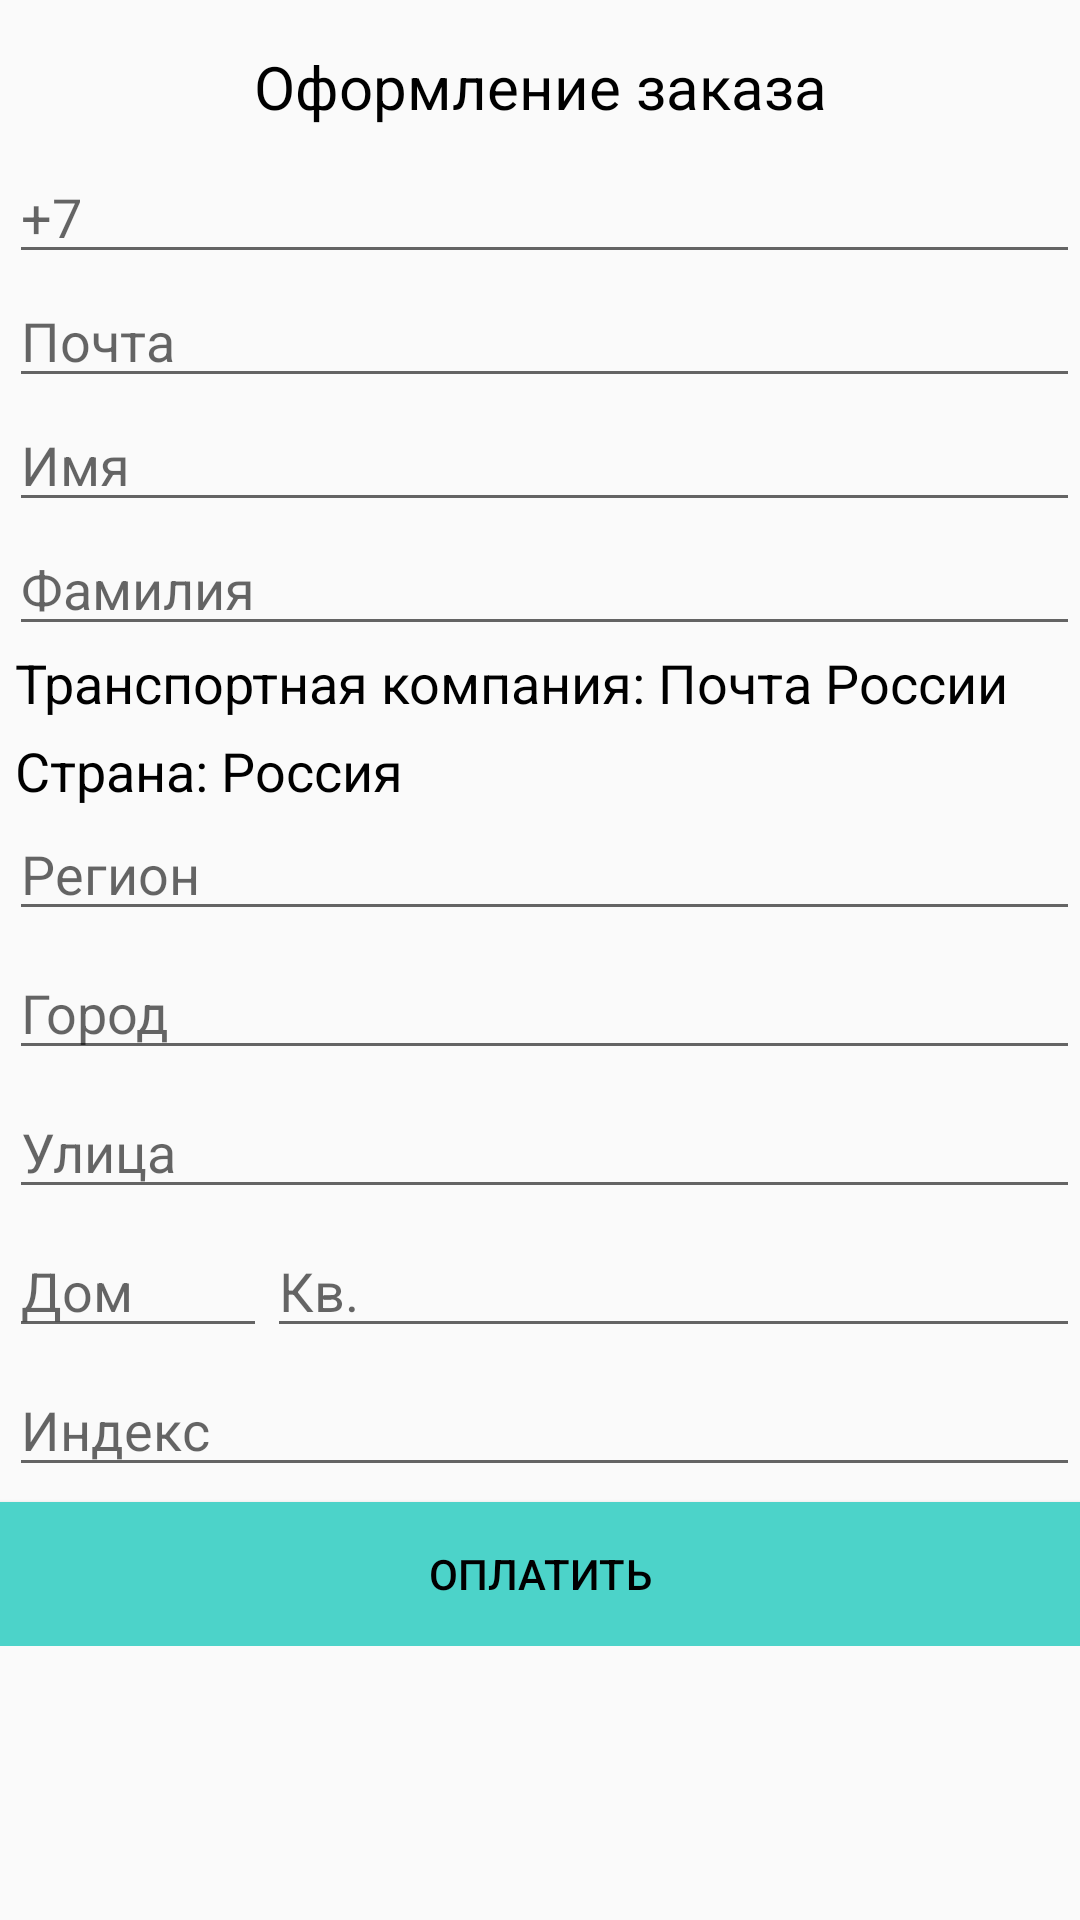

Write the Android layout XML for this screen, with the resource values it uses.
<!-- AndroidManifest.xml: application theme AppTheme.NoActionBar -->
<!-- res/layout/fragment_order.xml -->
<?xml version="1.0" encoding="utf-8"?>
<android.support.design.widget.CoordinatorLayout xmlns:android="http://schemas.android.com/apk/res/android"
    xmlns:tools="http://schemas.android.com/tools"
    android:layout_width="match_parent"
    android:layout_height="match_parent"
    android:fitsSystemWindows="true"
    tools:context="simo.com.alco.MainActivity"
    >

    <ScrollView
        android:id="@+id/main_order"
        android:layout_width="match_parent"
        android:layout_height="wrap_content">

        <LinearLayout
            android:layout_width="match_parent"
            android:layout_height="wrap_content"
            android:orientation="vertical">


            <TextView
                android:id="@+id/textView6"
                android:layout_width="match_parent"
                android:layout_height="42dp"
                android:layout_gravity="center"
                android:layout_marginLeft="0dp"
                android:layout_marginTop="8dp"
                android:layout_marginRight="0dp"
                android:gravity="center"
                android:paddingRight="0dp"
                android:text="Оформление заказа"
                android:textColor="@color/black"
                android:textSize="20sp" />


            <EditText
                android:id="@+id/phoneEditText"
                android:layout_width="match_parent"
                android:layout_height="wrap_content"
                android:layout_marginLeft="3dp"
                android:ems="10"
                android:hint="+7"
                android:inputType="phone"
                android:maxLength="15"
                android:phoneNumber="true" />

            <EditText
                android:id="@+id/emailEditText"
                android:layout_width="match_parent"
                android:layout_height="wrap_content"
                android:layout_marginLeft="3dp"
                android:ems="10"
                android:hint="Почта"
                android:inputType="textEmailAddress" />
            <EditText
                android:id="@+id/firstnameEditText"
                android:layout_width="match_parent"
                android:layout_height="wrap_content"
                android:layout_marginLeft="3dp"
                android:ems="10"
                android:hint="Имя"
                android:inputType="textPersonName" />

            <EditText
                android:id="@+id/lastnameEditText"
                android:layout_width="match_parent"
                android:layout_height="wrap_content"
                android:layout_marginLeft="3dp"
                android:ems="10"
                android:hint="Фамилия"
                android:inputType="textPersonName" />
            <TextView
                android:id="@+id/textView8"
                android:layout_width="match_parent"
                android:layout_height="wrap_content"
                android:layout_marginLeft="5dp"
                android:text="Транспортная компания: Почта России"
                android:textColor="@color/black"
                android:textSize="18sp" />


            <TextView
                android:id="@+id/textView110"
                android:layout_width="match_parent"
                android:layout_height="wrap_content"
                android:layout_marginLeft="5dp"
                android:layout_marginTop="5dp"
                android:text="Страна: Россия"
                android:textColor="@color/black"
                android:textSize="18sp" />

            <AutoCompleteTextView
                android:id="@+id/regionSelector"
                android:layout_width="match_parent"
                android:layout_height="wrap_content"
                android:layout_marginLeft="3dp"
                android:ems="10"
                android:hint="Регион" />

            <AutoCompleteTextView
                android:id="@+id/citySelector"
                android:layout_width="match_parent"
                android:layout_height="wrap_content"
                android:layout_marginLeft="3dp"
                android:layout_marginTop="5dp"
                android:ems="10"
                android:hint="Город" />

            <AutoCompleteTextView
                android:id="@+id/streetSelector"
                android:layout_width="match_parent"
                android:layout_height="wrap_content"
                android:layout_marginLeft="3dp"
                android:layout_marginTop="5dp"
                android:ems="10"
                android:hint="Улица" />

            <LinearLayout
                android:layout_width="match_parent"
                android:layout_height="wrap_content"
                android:orientation="horizontal">

                <AutoCompleteTextView
                    android:id="@+id/houseSelector"
                    android:layout_width="86dp"
                    android:layout_height="wrap_content"
                    android:layout_marginLeft="3dp"
                    android:layout_marginTop="5dp"
                    android:ems="10"
                    android:hint="Дом" />

                <EditText
                    android:id="@+id/flatSelector"
                    android:layout_width="wrap_content"
                    android:layout_height="wrap_content"
                    android:layout_marginTop="5dp"
                    android:layout_weight="1"
                    android:ems="10"
                    android:hint="Кв."
                    android:inputType="textPersonName|number" />

            </LinearLayout>

            <EditText
                android:id="@+id/postalCodeSelector"
                android:layout_width="match_parent"
                android:layout_height="wrap_content"
                android:layout_marginLeft="3dp"
                android:layout_marginTop="5dp"
                android:ems="10"
                android:hint="Индекс"
                android:inputType="textPersonName|number"
                android:maxLength="6" />



            <Button
                android:id="@+id/payButton"
                android:layout_width="match_parent"
                android:layout_height="wrap_content"
                android:layout_gravity="center_horizontal"
                android:layout_marginTop="5dp"
                android:background="#4cd3c9"
                android:text="Оплатить"
                android:textColor="@color/black" />

            
                
                
                
                
                
                
                
                

        </LinearLayout>
    </ScrollView>
    <ProgressBar
        android:id="@+id/progress_bar"
        style="@style/Base.Widget.AppCompat.ProgressBar"
        android:layout_width="match_parent"
        android:layout_height="wrap_content"
        android:layout_gravity="center"
        android:indeterminate="true"
        android:visibility="invisible" />

</android.support.design.widget.CoordinatorLayout>
<!-- resources referenced by this layout -->
<resources>
  <color name="black">#000000</color>
  <style name="AppTheme.NoActionBar">
          <item name="windowActionBar">false</item>
          <item name="windowNoTitle">true</item>
      </style>
</resources>
